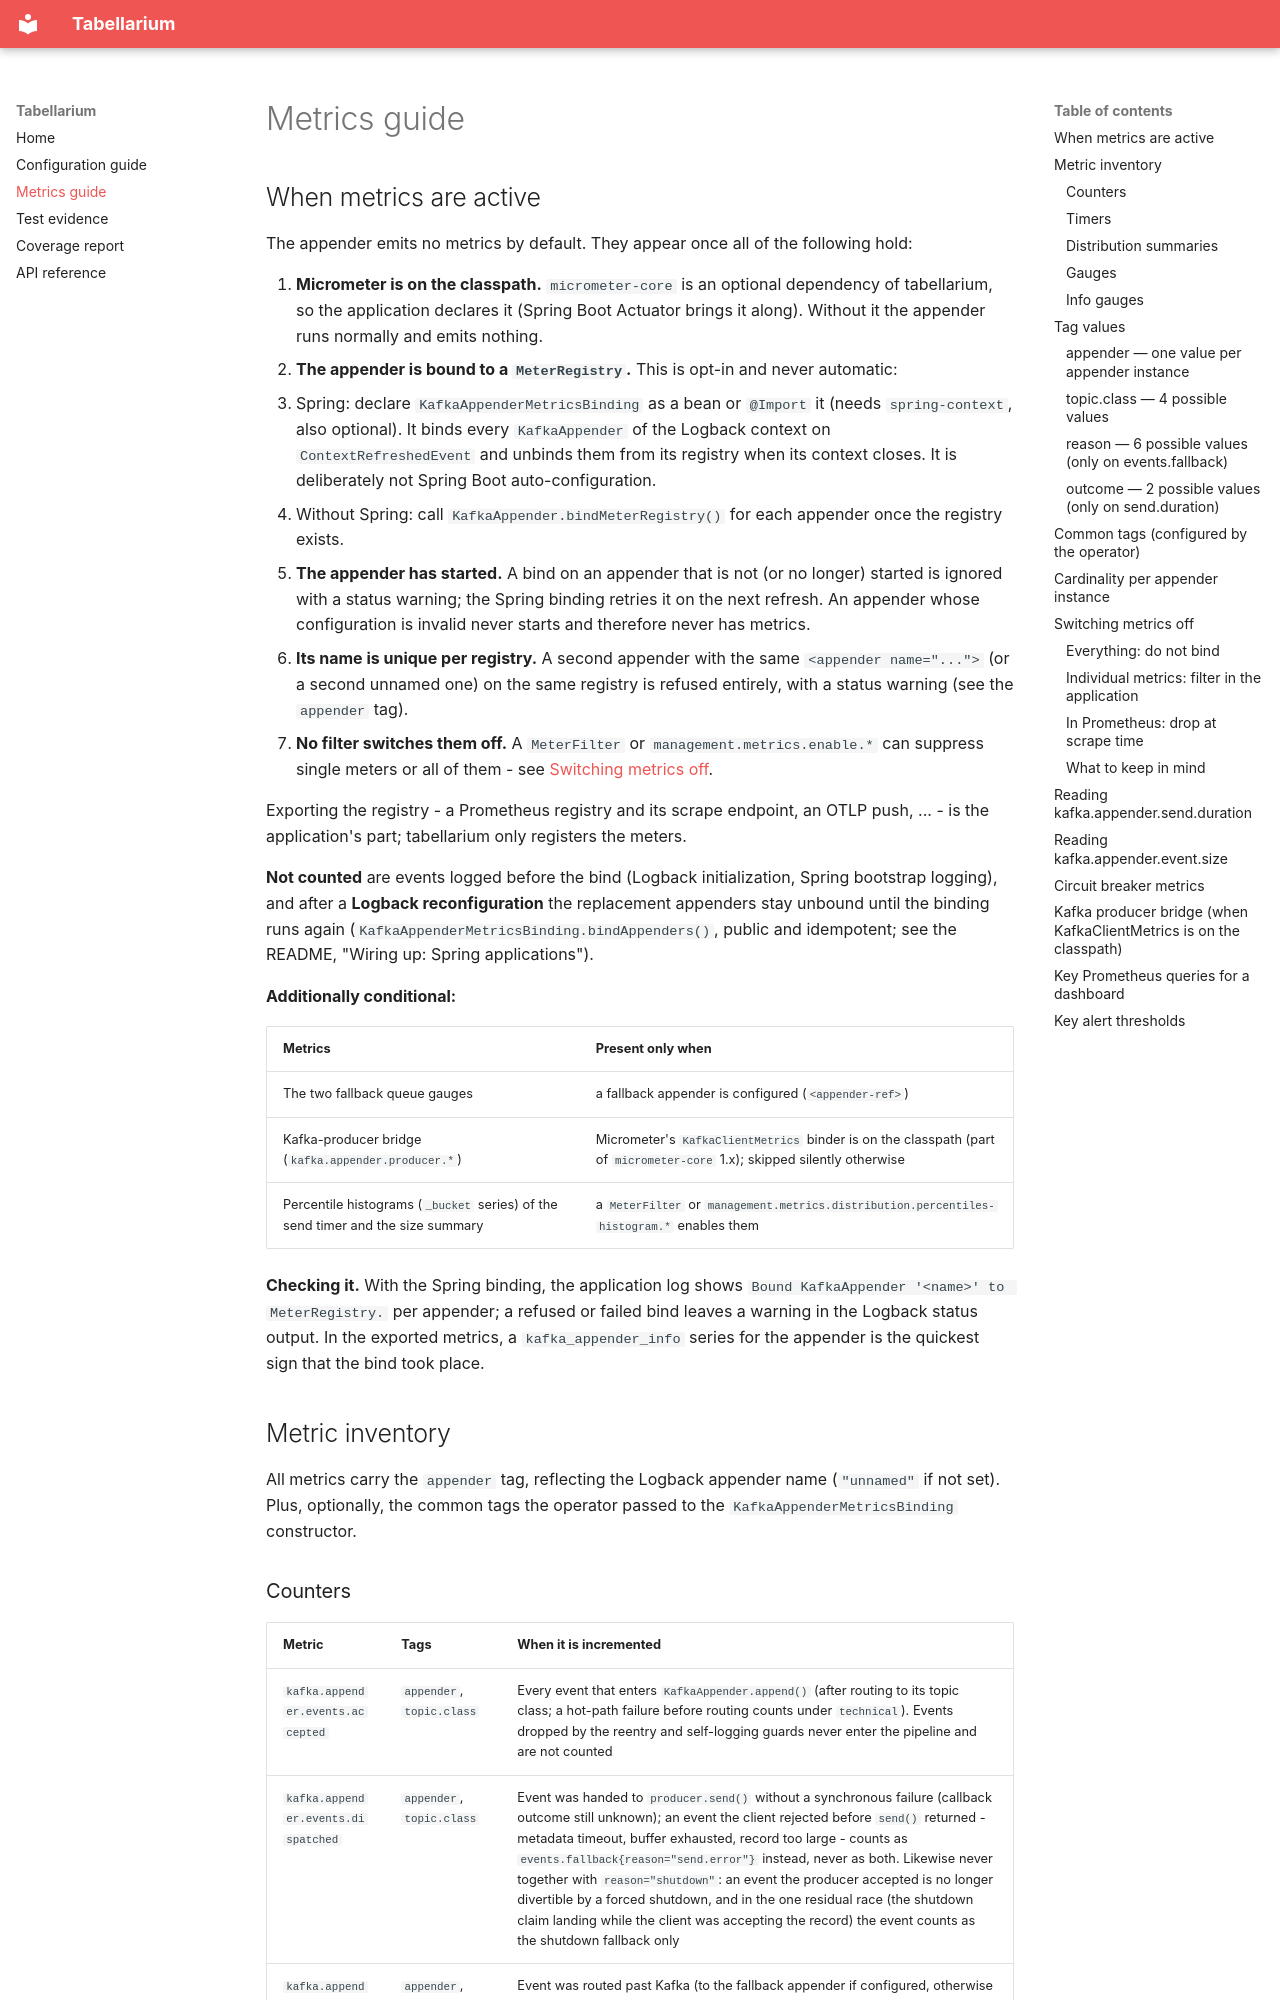

repository: Inqudium/tabellarium · page: metrics/metrics-guide/index.html · generator: mkdocs

# Metrics guide

## When metrics are active

The appender emits no metrics by default. They appear once all of the
following hold:

1. **Micrometer is on the classpath.** `micrometer-core` is an optional
   dependency of tabellarium, so the application declares it (Spring Boot
   Actuator brings it along). Without it the appender runs normally and
   emits nothing.
2. **The appender is bound to a `MeterRegistry`.** This is opt-in and
   never automatic:
   - Spring: declare `KafkaAppenderMetricsBinding` as a bean or `@Import`
     it (needs `spring-context`, also optional). It binds every
     `KafkaAppender` of the Logback context on `ContextRefreshedEvent`
     and unbinds them from its registry when its context closes.
     It is deliberately not Spring Boot auto-configuration.
   - Without Spring: call `KafkaAppender.bindMeterRegistry()` for each
     appender once the registry exists.
3. **The appender has started.** A bind on an appender that is not (or
   no longer) started is ignored with a status warning; the Spring binding
   retries it on the next refresh. An appender whose configuration is
   invalid never starts and therefore never has metrics.
4. **Its name is unique per registry.** A second appender with the same
   `<appender name="...">` (or a second unnamed one) on the same registry
   is refused entirely, with a status warning (see the `appender` tag).
5. **No filter switches them off.** A `MeterFilter` or
   `management.metrics.enable.*` can suppress single meters or all of
   them - see [Switching metrics off](#switching-metrics-off).

Exporting the registry - a Prometheus registry and its scrape endpoint,
an OTLP push, ... - is the application's part; tabellarium only registers
the meters.

**Not counted** are events logged before the bind (Logback initialization,
Spring bootstrap logging), and after a **Logback reconfiguration** the
replacement appenders stay unbound until the binding runs again
(`KafkaAppenderMetricsBinding.bindAppenders()`, public and idempotent;
see the README, "Wiring up: Spring applications").

**Additionally conditional:**

| Metrics                                   | Present only when                                                  |
| ----------------------------------------- | ------------------------------------------------------------------ |
| The two fallback queue gauges             | a fallback appender is configured (`<appender-ref>`)               |
| Kafka-producer bridge (`kafka.appender.producer.*`) | Micrometer's `KafkaClientMetrics` binder is on the classpath (part of `micrometer-core` 1.x); skipped silently otherwise |
| Percentile histograms (`_bucket` series) of the send timer and the size summary | a `MeterFilter` or `management.metrics.distribution.percentiles-histogram.*` enables them |

**Checking it.** With the Spring binding, the application log shows
`Bound KafkaAppender '<name>' to MeterRegistry.` per appender; a refused
or failed bind leaves a warning in the Logback status output. In the
exported metrics, a `kafka_appender_info` series for the appender is the
quickest sign that the bind took place.

## Metric inventory

All metrics carry the `appender` tag, reflecting the Logback appender name (`"unnamed"` if not set). Plus, optionally, the common tags the operator passed to the `KafkaAppenderMetricsBinding` constructor.
